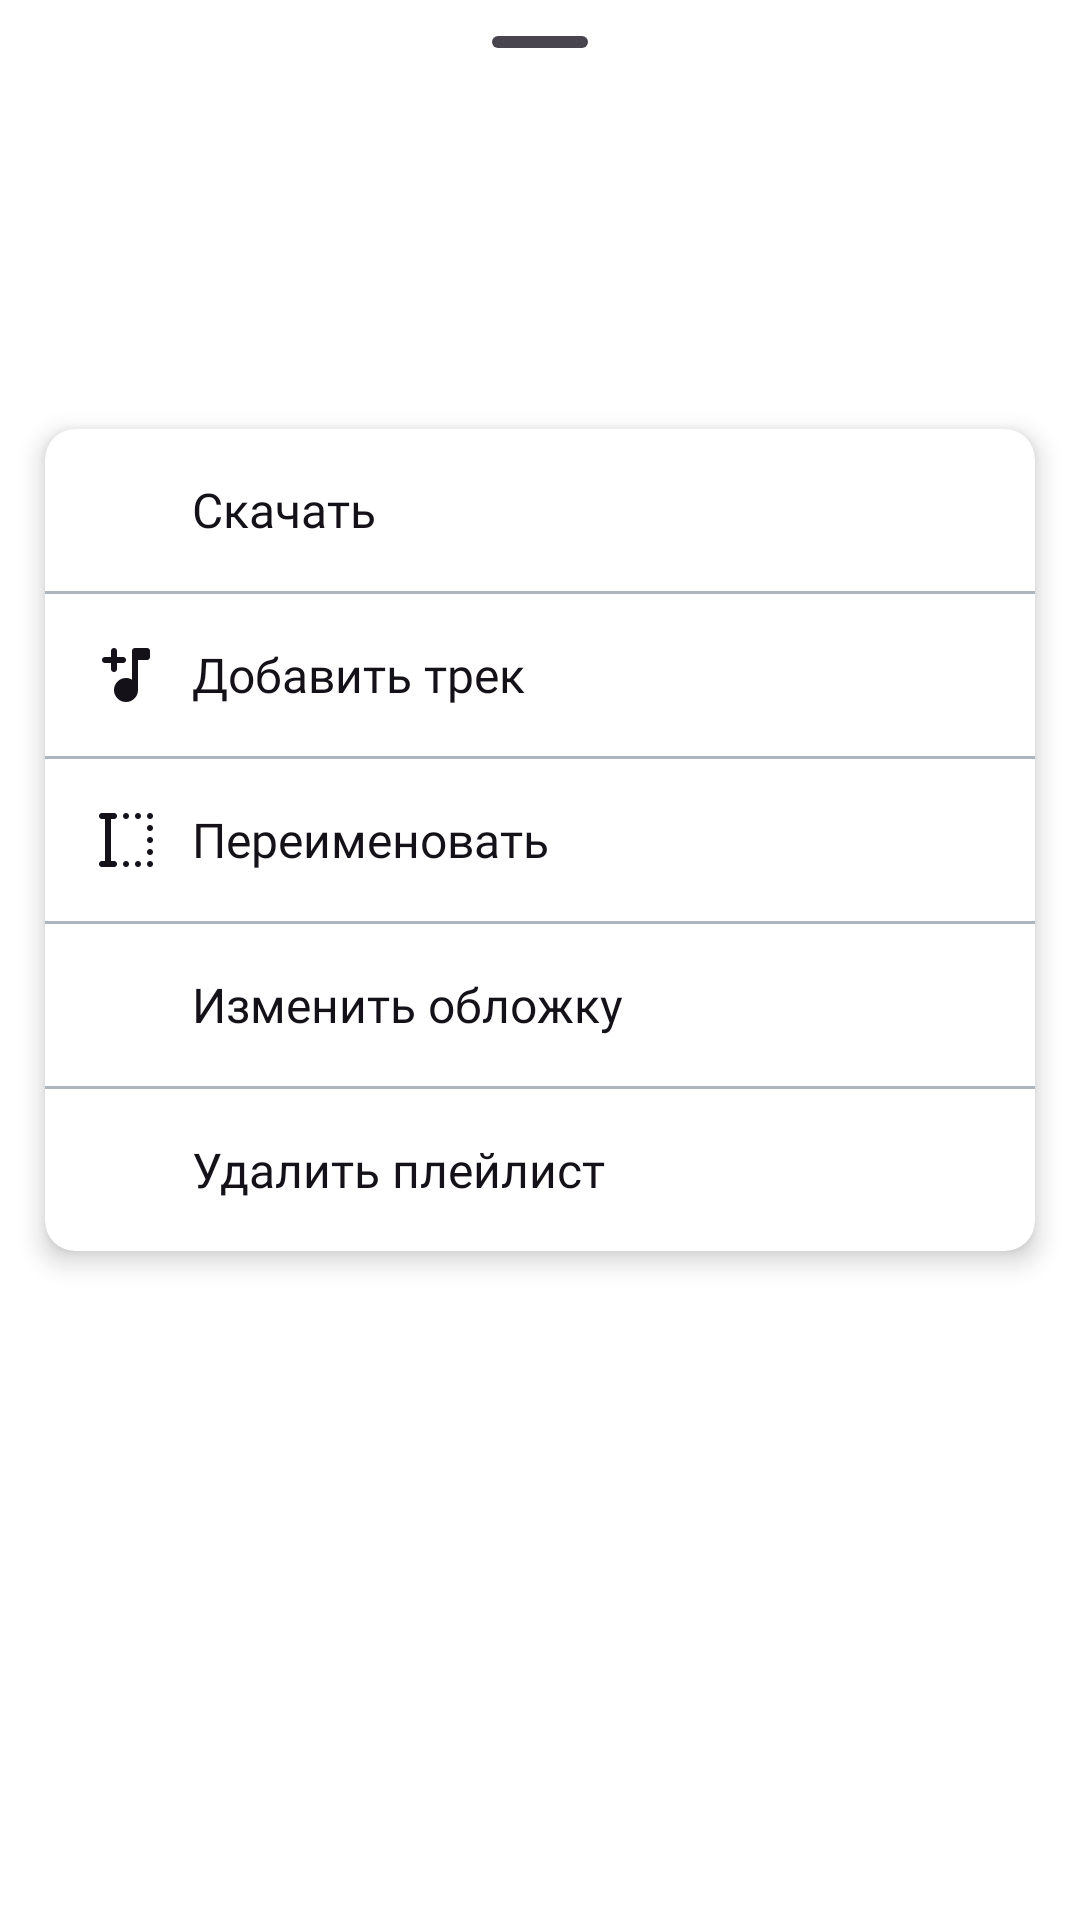

Write the Android layout XML for this screen, with the resource values it uses.
<!-- AndroidManifest.xml: application theme Theme.MusicApp -->
<!-- res/layout/bottom_sheet_playlist.xml -->
<?xml version="1.0" encoding="utf-8"?>
<androidx.constraintlayout.widget.ConstraintLayout xmlns:android="http://schemas.android.com/apk/res/android"
    xmlns:app="http://schemas.android.com/apk/res-auto"
    xmlns:tools="http://schemas.android.com/tools"
    android:layout_width="match_parent"
    android:layout_height="match_parent"
    tools:context=".presentation.bottomSheetMusic.MusicBottomSheet">

    <com.google.android.material.bottomsheet.BottomSheetDragHandleView
        android:id="@+id/bottom_sheet_drag"
        android:layout_width="match_parent"
        android:layout_height="wrap_content"
        app:layout_constraintTop_toTopOf="parent" />

    <com.google.android.material.imageview.ShapeableImageView
        android:id="@+id/image_view"
        android:layout_width="70dp"
        android:layout_height="70dp"
        android:layout_marginStart="15dp"
        android:scaleType="centerCrop"
        app:layout_constraintStart_toStartOf="parent"
        app:layout_constraintTop_toBottomOf="@+id/bottom_sheet_drag"
        app:shapeAppearance="@style/ImageCornerRadius8dp" />

    <TextView
        android:id="@+id/playlist_text_view"
        style="@style/TextColorOnSurface"
        android:layout_width="0dp"
        android:layout_height="wrap_content"
        android:ellipsize="marquee"
        android:fontFamily="@font/roboto_bold"
        android:marqueeRepeatLimit="marquee_forever"
        android:scrollHorizontally="true"
        android:singleLine="true"
        android:textSize="17sp"
        android:layout_marginEnd="15dp"
        android:layout_marginStart="10dp"
        app:layout_constraintBottom_toTopOf="@+id/count_text_view"
        app:layout_constraintEnd_toEndOf="parent"
        app:layout_constraintStart_toEndOf="@id/image_view"
        app:layout_constraintTop_toTopOf="@+id/image_view"
        app:layout_constraintVertical_chainStyle="packed"
        tools:text="Название плейлиста" />

    <TextView
        android:id="@+id/count_text_view"
        android:layout_width="0dp"
        android:layout_height="wrap_content"
        android:ellipsize="marquee"
        android:fontFamily="@font/roboto_medium"
        android:scrollHorizontally="true"
        android:singleLine="true"
        android:textSize="15sp"
        android:layout_marginEnd="15dp"
        android:layout_marginStart="10dp"
        app:layout_constraintBottom_toBottomOf="@id/image_view"
        app:layout_constraintEnd_toEndOf="parent"
        app:layout_constraintStart_toEndOf="@id/image_view"
        app:layout_constraintTop_toBottomOf="@+id/playlist_text_view"
        tools:text="42 трека" />

    <androidx.core.widget.NestedScrollView
        android:id="@+id/scrollView2"
        android:layout_width="match_parent"
        android:layout_height="wrap_content"
        android:layout_marginTop="10dp"
        app:layout_constraintTop_toBottomOf="@id/image_view">

        <LinearLayout
            android:layout_width="match_parent"
            android:layout_height="wrap_content"
            android:orientation="vertical"
            android:paddingBottom="25dp">

            <com.google.android.material.card.MaterialCardView
                style="@style/MaterialCard"
                android:layout_width="match_parent"
                android:layout_height="match_parent"
                android:layout_margin="15dp">

                <LinearLayout
                    android:layout_width="match_parent"
                    android:layout_height="match_parent"
                    android:orientation="vertical">

                    <LinearLayout
                        android:id="@+id/download_layout"
                        android:layout_width="match_parent"
                        android:layout_height="wrap_content"
                        android:foreground="?attr/selectableItemBackground"
                        android:gravity="center_vertical"
                        android:orientation="horizontal"
                        android:padding="15dp">

                        <com.google.android.material.imageview.ShapeableImageView
                            style="@style/IconBottomSheetColor"
                            android:layout_width="24dp"
                            android:layout_height="24dp"
                            app:srcCompat="@drawable/ic_download" />

                        <TextView
                            style="@style/TextColorOnSurface"
                            android:layout_width="wrap_content"
                            android:layout_height="wrap_content"
                            android:layout_marginStart="10dp"
                            android:fontFamily="@font/roboto_medium"
                            android:text="@string/download_text"
                            android:textSize="16sp" />
                    </LinearLayout>

                    <View
                        style="@style/ColorLine"
                        android:layout_width="match_parent"
                        android:layout_height="1dp" />

                    <LinearLayout
                        android:id="@+id/add_music_layout"
                        android:layout_width="match_parent"
                        android:layout_height="wrap_content"
                        android:foreground="?attr/selectableItemBackground"
                        android:gravity="center_vertical"
                        android:orientation="horizontal"
                        android:padding="15dp">

                        <com.google.android.material.imageview.ShapeableImageView
                            android:id="@+id/icon_add_in_playlist"
                            style="@style/IconBottomSheetColor"
                            android:layout_width="24dp"
                            android:layout_height="24dp"
                            app:srcCompat="@drawable/ic_add_note" />

                        <TextView
                            style="@style/TextColorOnSurface"
                            android:layout_width="wrap_content"
                            android:layout_height="wrap_content"
                            android:layout_marginStart="10dp"
                            android:fontFamily="@font/roboto_medium"
                            android:text="@string/add_music_text"
                            android:textSize="16sp" />
                    </LinearLayout>

                    <View
                        style="@style/ColorLine"
                        android:layout_width="match_parent"
                        android:layout_height="1dp" />

                    <LinearLayout
                        android:id="@+id/edit_name_layout"
                        android:layout_width="match_parent"
                        android:layout_height="wrap_content"
                        android:foreground="?attr/selectableItemBackground"
                        android:gravity="center_vertical"
                        android:orientation="horizontal"
                        android:padding="15dp">

                        <com.google.android.material.imageview.ShapeableImageView
                            android:id="@+id/icon_share"
                            style="@style/IconBottomSheetColor"
                            android:layout_width="24dp"
                            android:layout_height="24dp"
                            app:srcCompat="@drawable/ic_text_select" />

                        <TextView
                            style="@style/TextColorOnSurface"
                            android:layout_width="wrap_content"
                            android:layout_height="wrap_content"
                            android:layout_marginStart="10dp"
                            android:fontFamily="@font/roboto_medium"
                            android:text="@string/edit_name_text"
                            android:textSize="16sp" />
                    </LinearLayout>

                    <View
                        style="@style/ColorLine"
                        android:layout_width="match_parent"
                        android:layout_height="1dp"/>

                    <LinearLayout
                        android:id="@+id/edit_image_layout"
                        android:layout_width="match_parent"
                        android:layout_height="wrap_content"
                        android:foreground="?attr/selectableItemBackground"
                        android:gravity="center_vertical"
                        android:orientation="horizontal"
                        android:padding="15dp">

                        <com.google.android.material.imageview.ShapeableImageView
                            android:id="@+id/edit_image"
                            style="@style/IconBottomSheetColor"
                            android:layout_width="24dp"
                            android:layout_height="24dp"
                            app:srcCompat="@drawable/ic_image" />

                        <TextView
                            style="@style/TextColorOnSurface"
                            android:layout_width="wrap_content"
                            android:layout_height="wrap_content"
                            android:layout_marginStart="10dp"
                            android:fontFamily="@font/roboto_medium"
                            android:text="@string/edit_image_text"
                            android:textSize="16sp" />
                    </LinearLayout>

                    <View
                        style="@style/ColorLine"
                        android:layout_width="match_parent"
                        android:layout_height="1dp" />

                    <LinearLayout
                        android:id="@+id/delete_layout"
                        android:layout_width="match_parent"
                        android:layout_height="wrap_content"
                        android:foreground="?attr/selectableItemBackground"
                        android:gravity="center_vertical"
                        android:orientation="horizontal"
                        android:padding="15dp">

                        <com.google.android.material.imageview.ShapeableImageView
                            android:id="@+id/icon_play_next"
                            style="@style/IconBottomSheetColor"
                            android:layout_width="24dp"
                            android:layout_height="24dp"
                            app:srcCompat="@drawable/ic_delete" />

                        <TextView
                            style="@style/TextColorOnSurface"
                            android:layout_width="wrap_content"
                            android:layout_height="wrap_content"
                            android:layout_marginStart="10dp"
                            android:fontFamily="@font/roboto_medium"
                            android:text="@string/delete_playlist_text"
                            android:textSize="16sp"/>
                    </LinearLayout>
                </LinearLayout>
            </com.google.android.material.card.MaterialCardView>
        </LinearLayout>
    </androidx.core.widget.NestedScrollView>
</androidx.constraintlayout.widget.ConstraintLayout>
<!-- resources referenced by this layout -->
<resources>
  <!-- drawable ic_add_note (drawable) -->
  <vector xmlns:android="http://schemas.android.com/apk/res/android"
      android:width="24dp"
      android:height="24dp"
      android:viewportWidth="960"
      android:viewportHeight="960">
    <path
        android:pathData="M480,840q-66,0 -113,-47t-47,-113q0,-66 47,-113t113,-47q23,0 42.5,5.5T560,542v-382q0,-17 11.5,-28.5T600,120h160q17,0 28.5,11.5T800,160v80q0,17 -11.5,28.5T760,280L640,280v400q0,66 -47,113t-113,47ZM280,320h-80q-17,0 -28.5,-11.5T160,280q0,-17 11.5,-28.5T200,240h80v-80q0,-17 11.5,-28.5T320,120q17,0 28.5,11.5T360,160v80h80q17,0 28.5,11.5T480,280q0,17 -11.5,28.5T440,320h-80v80q0,17 -11.5,28.5T320,440q-17,0 -28.5,-11.5T280,400v-80Z"
        android:fillColor="#e8eaed"/>
  </vector>
  <string name="add_music_text">"Добавить трек"</string>
  <string name="delete_playlist_text">"Удалить плейлист"</string>
  <string name="download_text">"Скачать"</string>
  <string name="edit_image_text">"Изменить обложку"</string>
  <string name="edit_name_text">"Переименовать"</string>
  <style name="ColorLine">
          <item name="android:background">@color/gray</item>
      </style>
  <style name="IconBottomSheetColor">
          <item name="android:tint">@color/on_background</item>
      </style>
  <style name="ImageCornerRadius8dp">
          <item name="cornerSizeTopLeft">8dp</item>
          <item name="cornerSizeTopRight">8dp</item>
          <item name="cornerSizeBottomLeft">8dp</item>
          <item name="cornerSizeBottomRight">8dp</item>
      </style>
  <style name="MaterialCard" parent="Widget.Material3.CardView.Filled">
          <item name="cardElevation">5dp</item>
          <item name="cardBackgroundColor">@color/white</item>
          <item name="cardCornerRadius">10dp</item>
          <item name="strokeColor">@color/purple</item>
      </style>
  <style name="TextColorOnSurface">
          <item name="android:textColor">@color/on_background</item>
      </style>
  <style name="Theme.MusicApp" parent="Theme.Material3.Light.NoActionBar">
          
          <item name="colorPrimary">@color/purple</item>
          <item name="colorPrimaryVariant">@color/purple</item>
          <item name="colorOnPrimary">@color/white</item>
          
          <item name="colorOnSecondary">@color/black</item>
          
          <item name="android:statusBarColor">@color/background_color</item>
          <item name="android:windowLightStatusBar">true</item>
          <item name="normalColor">@color/background_color</item>
          <item name="normalColorBlue">@color/purple</item>
          
          <item name="android:windowBackground">@color/white</item>
          
          <item name="colorSurfaceContainer">@color/surface_container</item>
          
          <item name="colorSurfaceContainerHigh">@color/surface_container</item>
          
          <item name="colorSurfaceContainerLow">@color/surface_container</item>
  
      </style>
  <color name="gray">#adb5bd</color>
  <color name="on_background">#141118</color>
  <color name="white">#FFFFFFFF</color>
  <color name="purple">#2a5ed8</color>
  <color name="black">#FF000000</color>
  <color name="background_color">#fef7ff</color>
  <color name="surface_container">#efeef4</color>
</resources>
